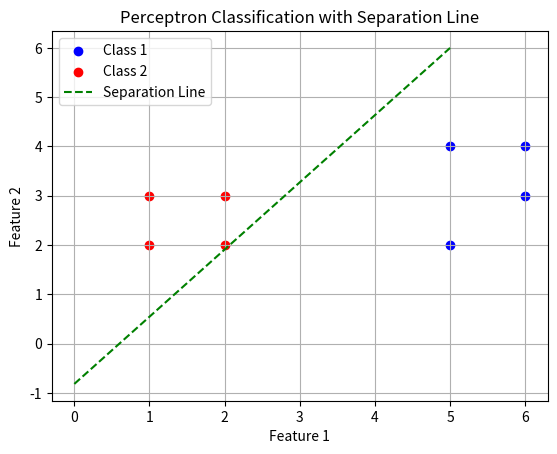

Write Python code to recreate this figure.
import numpy as np
import matplotlib.pyplot as plt


class Perceptron:
    def __init__(self, inputs, learningRate=0.01, iteration=100, threshold=0.01):
        self.inputs = inputs
        self.learningRate = learningRate
        self.iterations = iteration
        self.weights = np.zeros(inputs)
        self.bias = 0
        self.threshold = threshold

    def predict(self, inputs):
        activation = np.dot(self.weights, inputs) + self.bias
        return 1 if activation >= 0 else 0

    def train(self, trainingData, labels):
        for iteration in range(self.iterations):
            weightChange = np.zeros_like(self.weights)
            biasChange = 0
            for inputs, label in zip(trainingData, labels):
                prediction = self.predict(inputs)
                weightChange += (label - prediction) * inputs
                biasChange += (label - prediction)
            self.weights += self.learningRate * weightChange
            self.bias += self.learningRate * biasChange

            # Check convergence criterion
            if np.linalg.norm(weightChange) + abs(biasChange) < self.threshold:
                print("Converged at iteration", iteration + 1)
                break

    def separation_line(self, x):
        return (-self.weights[0] * x - self.bias) / self.weights[1]


# Main loop
if __name__ == "__main__":
    # Define classes
    class1 = np.array([[5, 2], [6, 3], [5, 4], [6, 4]])
    class2 = np.array([[1, 2], [1, 3], [2, 2], [2, 3]])

    # Combine classes and labels
    trainingData = np.vstack((class1, class2))
    desiredResults = np.array([1, 1, 1, 1, 0, 0, 0, 0])

    # Initialize Perceptron
    perceptron = Perceptron(inputs=2, threshold=0.001)

    # Train Perceptron
    perceptron.train(trainingData, desiredResults)

    # Display trained weights and bias
    print("Trained Weights:", perceptron.weights)
    print("Trained Bias:", perceptron.bias)

    # Plot data points
    plt.scatter(class1[:, 0], class1[:, 1], color='blue', label='Class 1')
    plt.scatter(class2[:, 0], class2[:, 1], color='red', label='Class 2')

    # Plot separation line
    x_values = np.linspace(0, 5, 100)
    y_values = perceptron.separation_line(x_values)
    plt.plot(x_values, y_values, color='green', linestyle='--', label='Separation Line')

    plt.xlabel('Feature 1')
    plt.ylabel('Feature 2')
    plt.title('Perceptron Classification with Separation Line')
    plt.legend()
    plt.grid(True)
    plt.show()